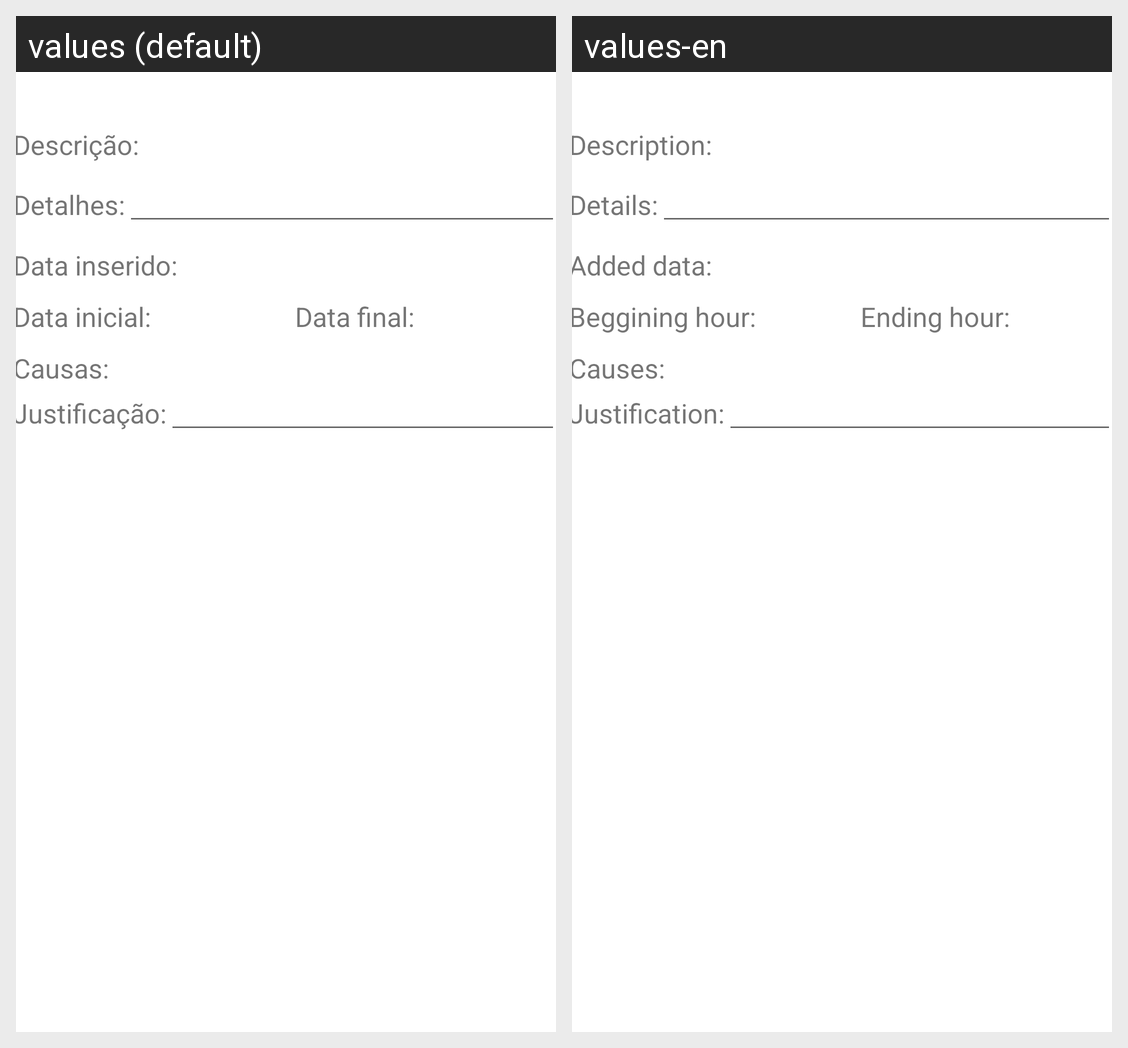

Translations of the strings shown on this Android screen, per locale in the grid:
Android screen res/layout/listar_ocorrencia_layout.xml rendered under 2 locales, left to right: values (default), values-en. Device: Nexus 5 (rendered at 1080×1920; each locale shown at half size, 540×960, under a caption strip naming it); theme Theme.PlusCare_CM.
Strings drawn on this screen, with the default value and each locale's value (text and hints the layout hard-codes, and strings that could not be matched under every locale, appear in the picture but are not listed):

descritpion
  values: Descrição:
  values-en: Description:

details
  values: Detalhes:
  values-en: Details:

dataAdd
  values: Data inserido:
  values-en: Added data:

horaInicio
  values: Data inicial:
  values-en: Beggining hour:

horaFim
  values: Data final:
  values-en: Ending hour:

causas
  values: Causas:
  values-en: Causes:

justificacao
  values: Justificação:
  values-en: Justification:
